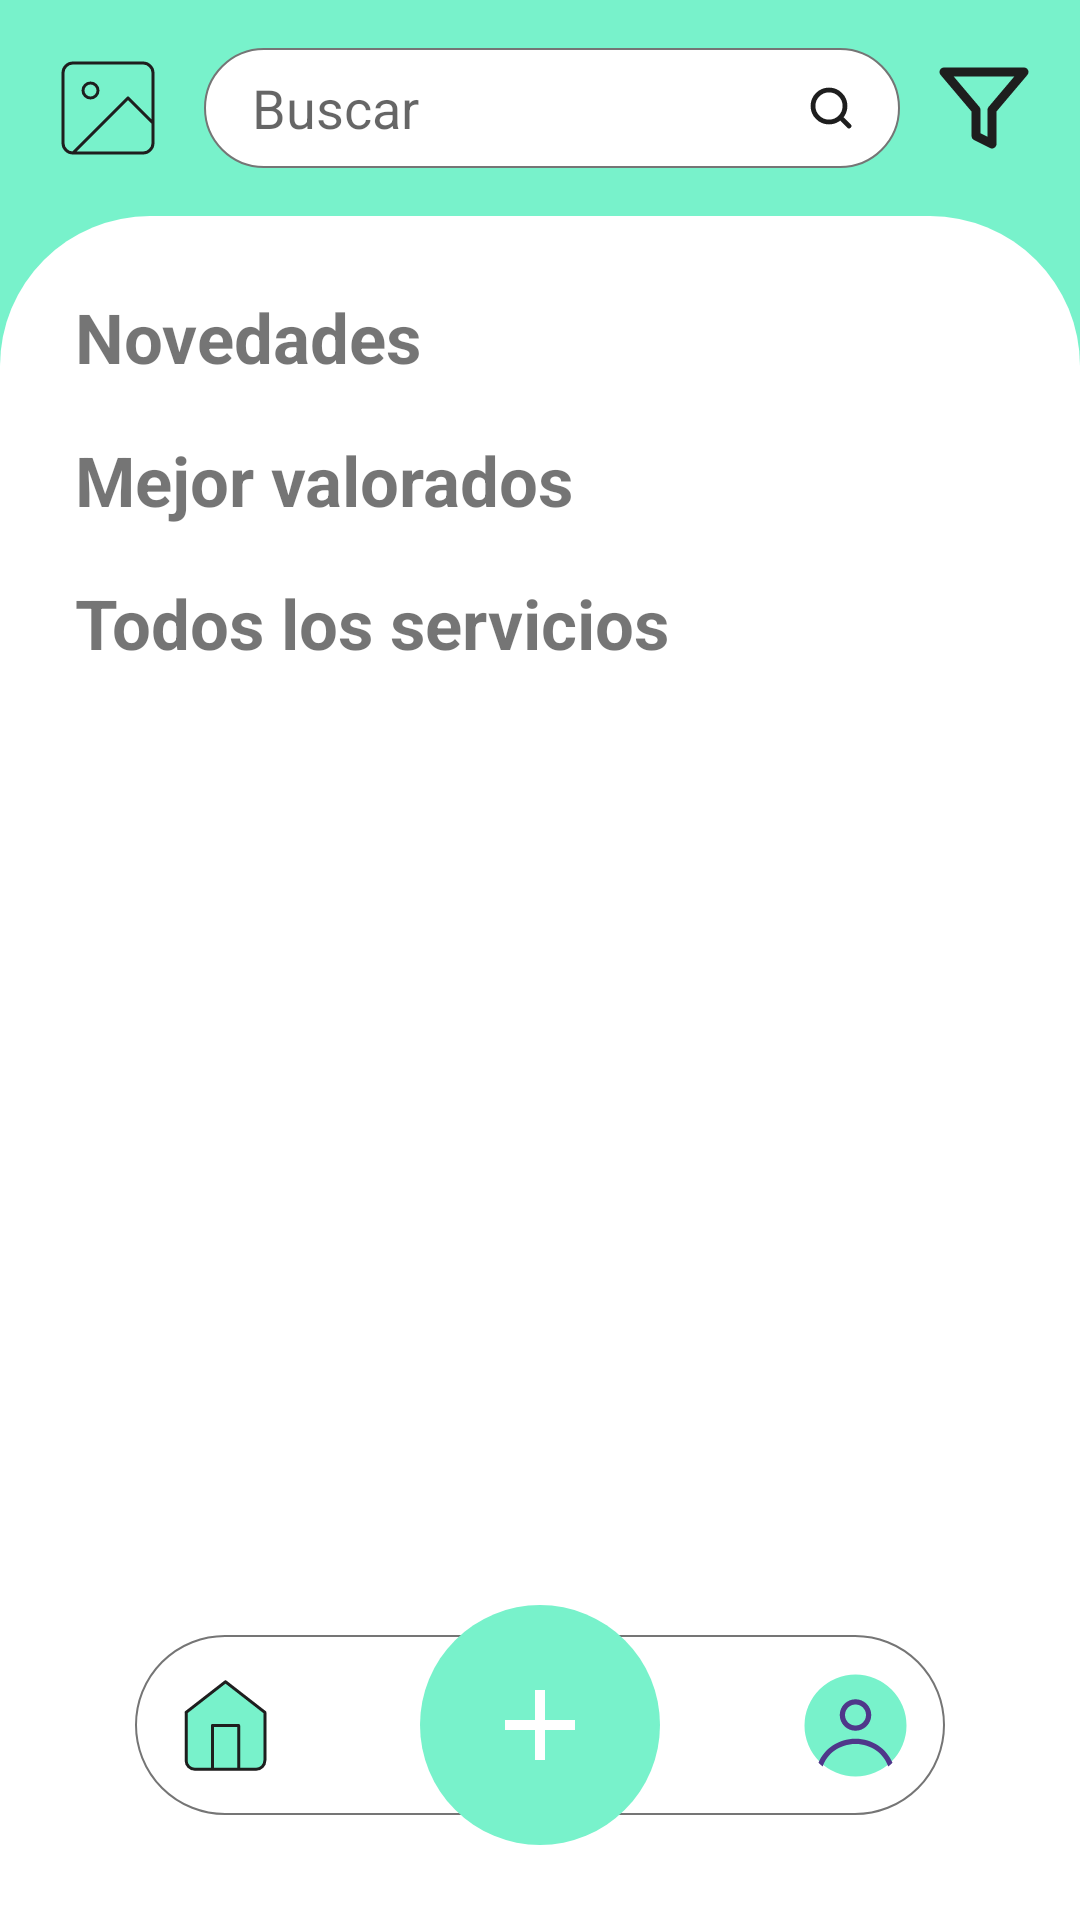

The Android layout XML behind this screen, and the referenced resources:
<!-- AndroidManifest.xml: application theme Base.Theme.ServiFast -->
<!-- res/layout/home.xml -->
<androidx.constraintlayout.widget.ConstraintLayout
    xmlns:android="http://schemas.android.com/apk/res/android"
    xmlns:app="http://schemas.android.com/apk/res-auto"
    android:layout_width="match_parent"
    android:layout_height="match_parent"
    android:background="@color/colorPrimary">

    
    <LinearLayout
        android:id="@+id/topBar"
        android:layout_width="0dp"
        android:layout_height="wrap_content"
        android:padding="16dp"
        android:orientation="horizontal"
        android:gravity="center_vertical"
        app:layout_constraintTop_toTopOf="parent"
        app:layout_constraintStart_toStartOf="parent"
        app:layout_constraintEnd_toEndOf="parent">

        <ImageView
            android:id="@+id/logo"
            android:layout_width="40dp"
            android:layout_height="40dp"
            android:src="@drawable/img_placeholder"/>

        <EditText
            android:id="@+id/searchBar"
            android:layout_width="0dp"
            android:layout_height="40dp"
            android:layout_marginHorizontal="12dp"
            android:layout_weight="1"
            android:background="@drawable/bg_search"
            android:hint="@string/buscar"
            android:paddingHorizontal="16dp"
            android:drawableEnd="@drawable/ic_search"
            android:imeOptions="actionSearch"
            android:inputType="text"/>

        <ImageButton
            android:id="@+id/btnFilter"
            android:layout_width="32dp"
            android:layout_height="32dp"
            android:src="@drawable/ic_filter"
            android:background="@null"/>
    </LinearLayout>

    
    <androidx.core.widget.NestedScrollView
        android:id="@+id/viewHome"
        android:layout_width="0dp"
        android:layout_height="0dp"
        android:background="@drawable/bg_home"
        android:paddingVertical="25dp"
        app:layout_constraintTop_toBottomOf="@id/topBar"
        app:layout_constraintBottom_toBottomOf="parent"
        app:layout_constraintStart_toStartOf="parent"
        app:layout_constraintEnd_toEndOf="parent">

        <LinearLayout
            android:layout_width="match_parent"
            android:layout_height="match_parent"
            android:orientation="vertical"
            android:paddingBottom="70dp">

            <TextView
                android:layout_width="wrap_content"
                android:layout_height="wrap_content"
                android:text="@string/novedades"
                android:paddingHorizontal="25dp"
                android:textStyle="bold"
                android:textSize="23sp"/>

            <androidx.recyclerview.widget.RecyclerView
                android:id="@+id/rvNovedades"
                android:layout_width="match_parent"
                android:layout_height="wrap_content"
                android:overScrollMode="never"
                android:scrollbars="none"
                android:orientation="horizontal"
                android:layout_marginHorizontal="10dp"/>

            <TextView
                android:layout_width="wrap_content"
                android:layout_height="wrap_content"
                android:text="@string/mejor_valorados"
                android:paddingHorizontal="25dp"
                android:textStyle="bold"
                android:textSize="23sp"
                android:layout_marginTop="17dp"/>

            <androidx.recyclerview.widget.RecyclerView
                android:id="@+id/rvMejorValorados"
                android:layout_width="match_parent"
                android:layout_height="wrap_content"
                android:overScrollMode="never"
                android:scrollbars="none"
                android:orientation="horizontal"
                android:layout_marginHorizontal="10dp"/>

            <TextView
                android:layout_width="wrap_content"
                android:layout_height="wrap_content"
                android:text="@string/todos_servicios"
                android:paddingHorizontal="25dp"
                android:textStyle="bold"
                android:textSize="23sp"
                android:layout_marginTop="17dp"/>

            <androidx.recyclerview.widget.RecyclerView
                android:id="@+id/rvAllPosts"
                android:layout_width="match_parent"
                android:layout_height="wrap_content"
                android:overScrollMode="never"
                android:scrollbars="vertical"/>
        </LinearLayout>
    </androidx.core.widget.NestedScrollView>
    <LinearLayout
        android:id="@+id/bottomButtons"
        android:layout_width="wrap_content"
        android:layout_height="wrap_content"
        android:layout_marginBottom="35dp"
        android:padding="10dp"
        android:background="@drawable/bg_bottom_buttons"
        android:gravity="center"
        android:orientation="horizontal"
        app:layout_constraintBottom_toBottomOf="parent"
        app:layout_constraintEnd_toEndOf="parent"
        app:layout_constraintStart_toStartOf="parent">

        <ImageButton
            android:id="@+id/btnHome"
            android:layout_width="40dp"
            android:layout_height="40dp"
            android:layout_marginEnd="170dp"
            android:src="@drawable/ic_home"
            android:background="@null"/>

        <ImageButton
            android:id="@+id/btnMenu"
            android:layout_width="40dp"
            android:layout_height="40dp"
            android:src="@drawable/ic_profile"
            android:background="@drawable/bg_circle"
            android:clipToOutline="true"/>
    </LinearLayout>

    <ImageButton
        android:id="@+id/btnSell"
        android:layout_width="80dp"
        android:layout_height="80dp"
        android:src="@drawable/ic_add"
        android:backgroundTint="@color/colorPrimary"
        android:background="@drawable/bg_circle"
        app:tint="@color/colorOnPrimary"
        app:layout_constraintBottom_toBottomOf="parent"
        app:layout_constraintEnd_toEndOf="parent"
        app:layout_constraintStart_toStartOf="parent"
        android:layout_marginBottom="25dp"/>
</androidx.constraintlayout.widget.ConstraintLayout>
<!-- resources referenced by this layout -->
<resources>
  <color name="colorOnPrimary">#FFFFFF</color>
  <color name="colorPrimary">#78F2CB</color>
  <!-- drawable bg_bottom_buttons (drawable) -->
  <?xml version="1.0" encoding="utf-8"?>
  <shape xmlns:android="http://schemas.android.com/apk/res/android"
      android:shape="rectangle">
      <solid android:color="@color/colorBackground" />
      <corners android:radius="30dp" />
      <stroke android:width="0.5dp" android:color="@color/colorSecondaryVariant" />
  </shape>
  <!-- drawable bg_circle (drawable) -->
  <?xml version="1.0" encoding="utf-8"?>
  <shape xmlns:android="http://schemas.android.com/apk/res/android"
      android:shape="rectangle">
      <solid android:color="@color/colorBackground" />
      <corners android:radius="1000dp"/>
  </shape>
  <!-- drawable bg_home (drawable) -->
  <?xml version="1.0" encoding="utf-8"?>
  <shape xmlns:android="http://schemas.android.com/apk/res/android"
      android:shape="rectangle">
      <solid android:color="@color/colorBackground" />
      <corners android:topLeftRadius="50dp" android:topRightRadius="50dp" />
  </shape>
  <!-- drawable bg_search (drawable) -->
  <?xml version="1.0" encoding="utf-8"?>
  <shape xmlns:android="http://schemas.android.com/apk/res/android"
      android:shape="rectangle">
      <solid android:color="@color/colorBackground" />
      <stroke android:width="0.5dp" android:color="@color/colorSecondaryVariant"/>
      <corners android:radius="1000dp"/>
  </shape>
  <!-- drawable ic_add (drawable) -->
  <vector xmlns:android="http://schemas.android.com/apk/res/android"
      android:width="40dp"
      android:height="40dp"
      android:viewportWidth="40"
      android:viewportHeight="40">
    <path
        android:pathData="M18.333,21.667H8.333V18.333H18.333V8.333H21.667V18.333H31.667V21.667H21.667V31.667H18.333V21.667Z"
        android:fillColor="#1E1E1E"/>
  </vector>
  <!-- drawable ic_filter (drawable) -->
  <vector xmlns:android="http://schemas.android.com/apk/res/android"
      android:width="32dp"
      android:height="32dp"
      android:viewportWidth="32"
      android:viewportHeight="32">
    <path
        android:pathData="M29.333,4H2.667L13.333,16.613V25.333L18.667,28V16.613L29.333,4Z"
        android:strokeLineJoin="round"
        android:strokeWidth="3"
        android:fillColor="#00000000"
        android:strokeColor="#1E1E1E"
        android:strokeLineCap="round"/>
  </vector>
  <!-- drawable ic_search (drawable) -->
  <vector xmlns:android="http://schemas.android.com/apk/res/android"
      android:width="14dp"
      android:height="14dp"
      android:viewportWidth="14"
      android:viewportHeight="14">
    <path
        android:pathData="M13,13L10.1,10.1M11.667,6.333C11.667,9.279 9.279,11.667 6.333,11.667C3.388,11.667 1,9.279 1,6.333C1,3.388 3.388,1 6.333,1C9.279,1 11.667,3.388 11.667,6.333Z"
        android:strokeLineJoin="round"
        android:strokeWidth="1.6"
        android:fillColor="#00000000"
        android:strokeColor="#1E1E1E"
        android:strokeLineCap="round"/>
  </vector>
  <string name="buscar">Buscar</string>
  <string name="mejor_valorados">Mejor valorados</string>
  <string name="novedades">Novedades</string>
  <string name="todos_servicios">Todos los servicios</string>
  <style name="Base.Theme.ServiFast" parent="Theme.AppCompat.DayNight.NoActionBar">
  
      </style>
  <color name="colorBackground">#FFFFFF</color>
  <color name="colorSecondaryVariant">#757575</color>
</resources>
